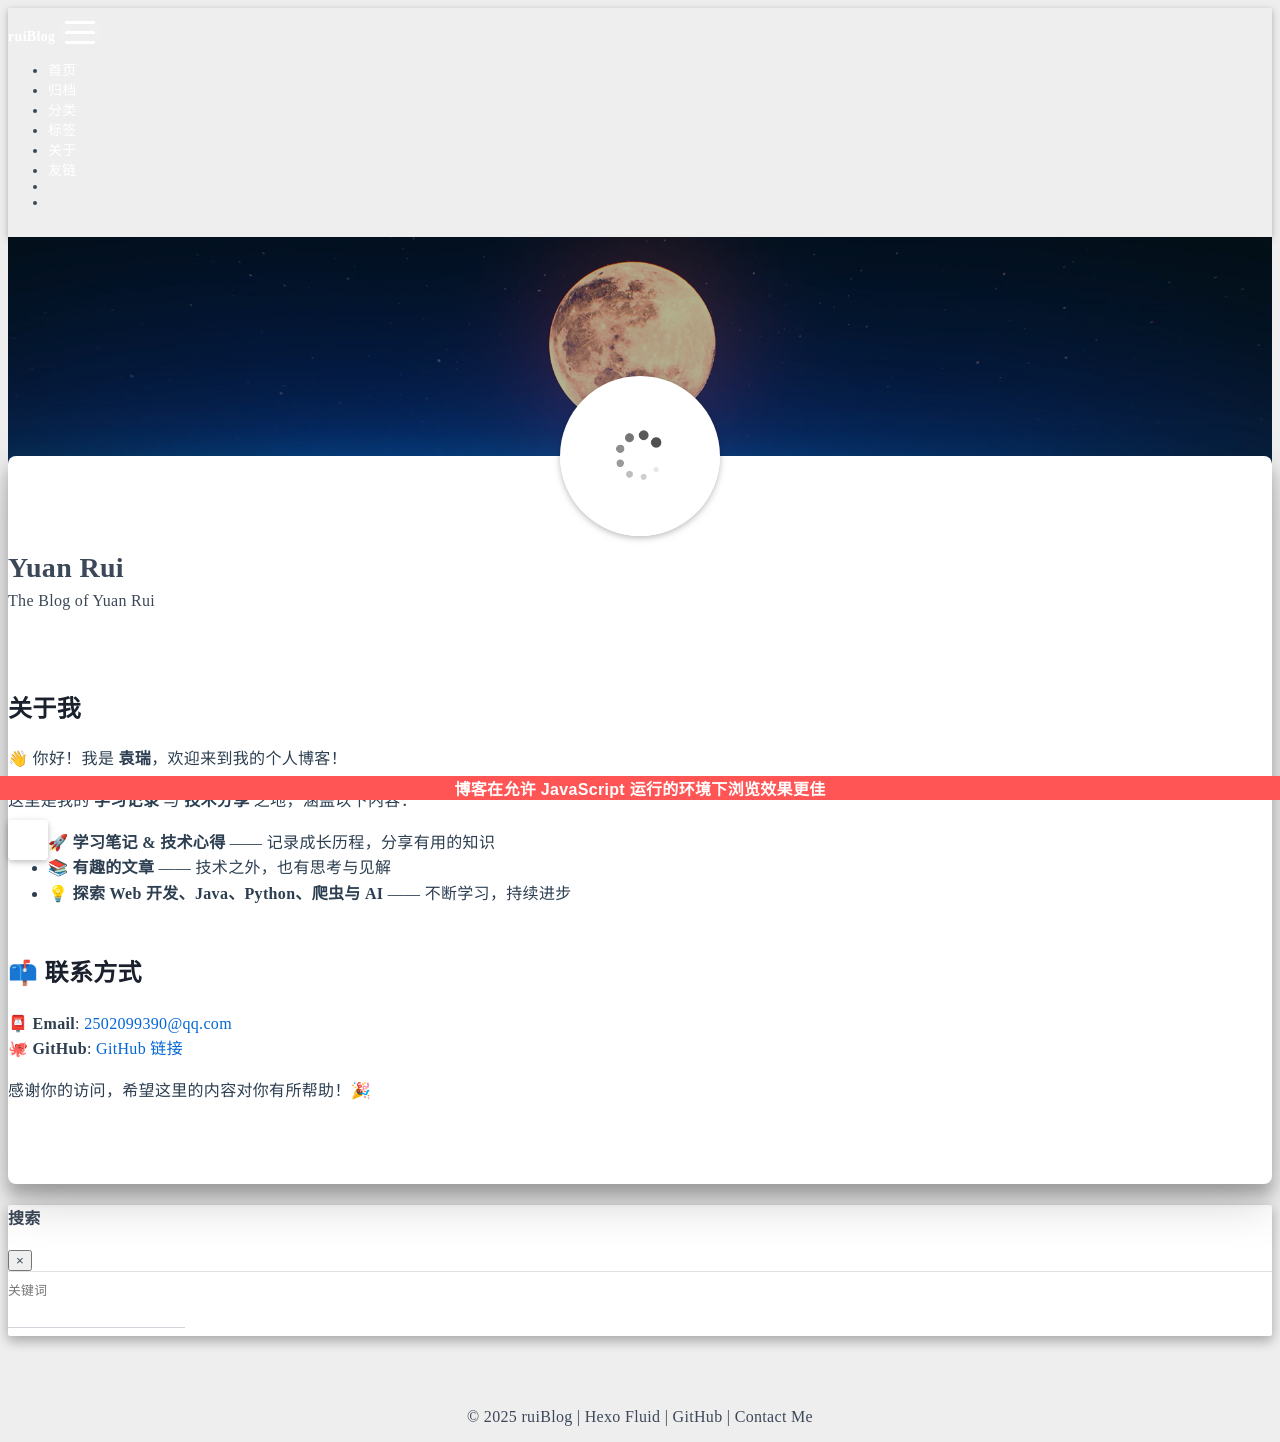

repository: xuewenrui/ruiBlog · page: about/index.html · generator: jekyll

---
title: About
layout: about
---

# 关于我

👋 你好！我是 **袁瑞**，欢迎来到我的个人博客！

这里是我的 **学习记录** 与 **技术分享** 之地，涵盖以下内容：

- 🚀 **学习笔记 & 技术心得** —— 记录成长历程，分享有用的知识
- 📚 **有趣的文章** —— 技术之外，也有思考与见解
- 💡 **探索 Web 开发、Java、Python、爬虫与 AI** —— 不断学习，持续进步

## 📫 联系方式
📮 **Email**: 2502099390@qq.com  
🐙 **GitHub**: [ GitHub 链接](https://github.com/xuewenrui)

感谢你的访问，希望这里的内容对你有所帮助！🎉  
